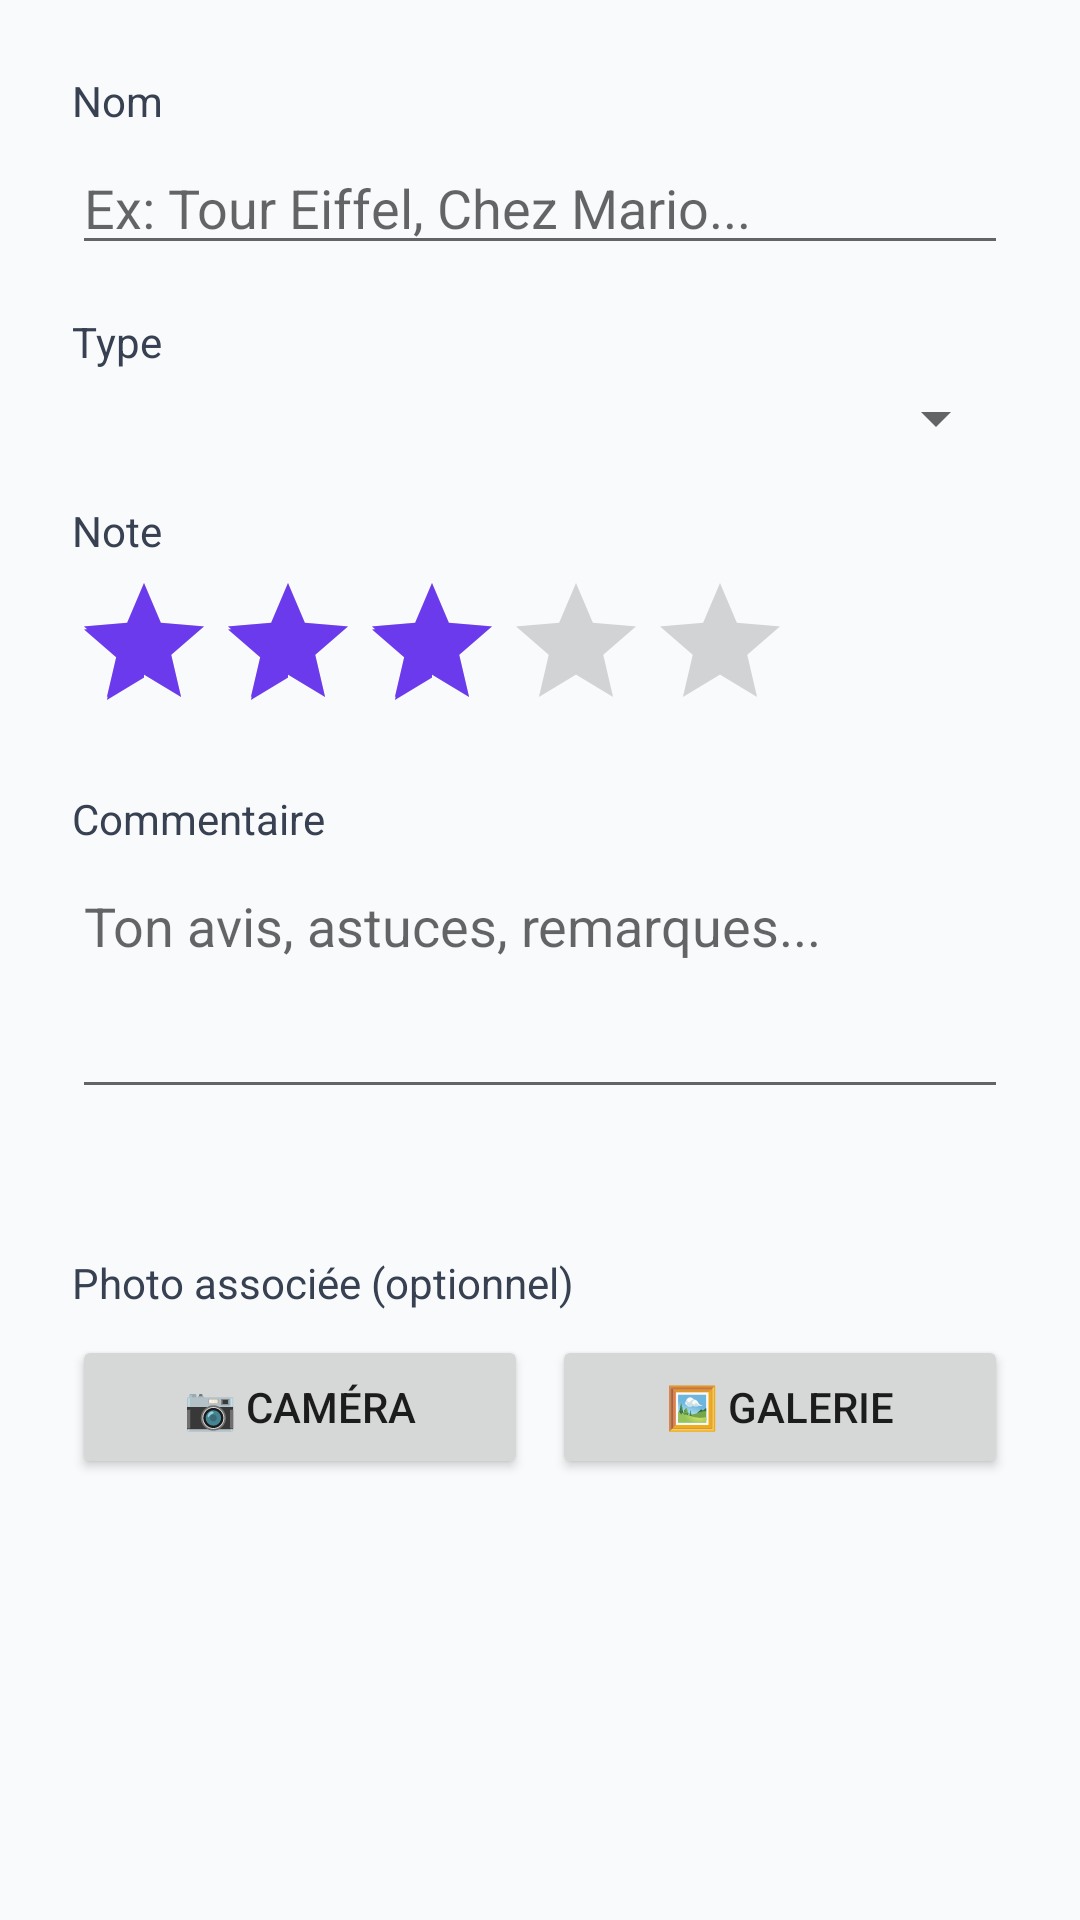

Produce the Android XML layout that renders to this screen, including the resource entries it uses.
<!-- AndroidManifest.xml: application theme Theme.SmartTrip -->
<!-- res/layout/dialog_add_poi.xml -->
<ScrollView xmlns:android="http://schemas.android.com/apk/res/android" android:layout_width="match_parent" android:layout_height="wrap_content">
    <LinearLayout android:layout_width="match_parent" android:layout_height="wrap_content" android:orientation="vertical" android:padding="24dp">
        <TextView android:layout_width="wrap_content" android:layout_height="wrap_content" android:text="Nom" android:textSize="14sp" android:textColor="#374151" android:layout_marginBottom="4dp"/>
        <EditText android:id="@+id/editPoiName" android:layout_width="match_parent" android:layout_height="wrap_content" android:hint="Ex: Tour Eiffel, Chez Mario..." android:inputType="text" android:maxLines="1" android:layout_marginBottom="16dp"/>
        <TextView android:layout_width="wrap_content" android:layout_height="wrap_content" android:text="Type" android:textSize="14sp" android:textColor="#374151" android:layout_marginBottom="4dp"/>
        <Spinner android:id="@+id/spinnerPoiType" android:layout_width="match_parent" android:layout_height="wrap_content" android:layout_marginBottom="16dp"/>
        <TextView android:layout_width="wrap_content" android:layout_height="wrap_content" android:text="Note" android:textSize="14sp" android:textColor="#374151" android:layout_marginBottom="4dp"/>
        <RatingBar android:id="@+id/ratingBarPoi" android:layout_width="wrap_content" android:layout_height="wrap_content" android:numStars="5" android:rating="3" android:stepSize="1" android:layout_marginBottom="16dp"/>
        <TextView android:layout_width="wrap_content" android:layout_height="wrap_content" android:text="Commentaire" android:textSize="14sp" android:textColor="#374151" android:layout_marginBottom="4dp"/>
        <EditText android:id="@+id/editPoiComment" android:layout_width="match_parent" android:layout_height="wrap_content" android:hint="Ton avis, astuces, remarques..." android:inputType="textMultiLine" android:minLines="3" android:maxLines="5" android:gravity="top" android:layout_marginBottom="16dp"/>
        <TextView android:id="@+id/tvPoiCoords" android:layout_width="wrap_content" android:layout_height="wrap_content" android:textSize="12sp" android:textColor="#9CA3AF" android:textStyle="italic"/>
        <TextView
            android:layout_width="wrap_content"
            android:layout_height="wrap_content"
            android:text="Photo associée (optionnel)"
            android:textSize="14sp"
            android:textColor="#374151"
            android:layout_marginTop="16dp"
            android:layout_marginBottom="8dp" />

        <LinearLayout
            android:layout_width="match_parent"
            android:layout_height="wrap_content"
            android:orientation="horizontal">

            <Button
                android:id="@+id/btnTakePhotoPoi"
                android:layout_width="0dp"
                android:layout_height="wrap_content"
                android:layout_weight="1"
                android:text="📷 Caméra"
                android:layout_marginEnd="8dp" />

            <Button
                android:id="@+id/btnPickGalleryPoi"
                android:layout_width="0dp"
                android:layout_height="wrap_content"
                android:layout_weight="1"
                android:text="🖼 Galerie" />
        </LinearLayout>

        
        <ImageView
            android:id="@+id/imgPoiPreview"
            android:layout_width="match_parent"
            android:layout_height="200dp"
            android:scaleType="centerCrop"
            android:visibility="gone"
            android:layout_marginTop="8dp" />

        
        <TextView
            android:id="@+id/tvPhotoStatus"
            android:layout_width="wrap_content"
            android:layout_height="wrap_content"
            android:text=""
            android:textSize="12sp"
            android:textColor="#059669"
            android:layout_marginTop="4dp" />
    </LinearLayout>

</ScrollView>
<!-- resources referenced by this layout -->
<resources>
  <style name="Theme.SmartTrip" parent="Theme.AppCompat.Light.NoActionBar">
          <item name="colorPrimary">@color/primary</item>
          <item name="colorPrimaryDark">@color/primary_dark</item>
          <item name="colorAccent">@color/primary</item>
          <item name="android:windowBackground">@color/background</item>
          <item name="android:statusBarColor">@color/primary_dark</item>
      </style>
  <color name="primary">#6C3AED</color>
  <color name="primary_dark">#5B21B6</color>
  <color name="background">#F8FAFC</color>
</resources>
